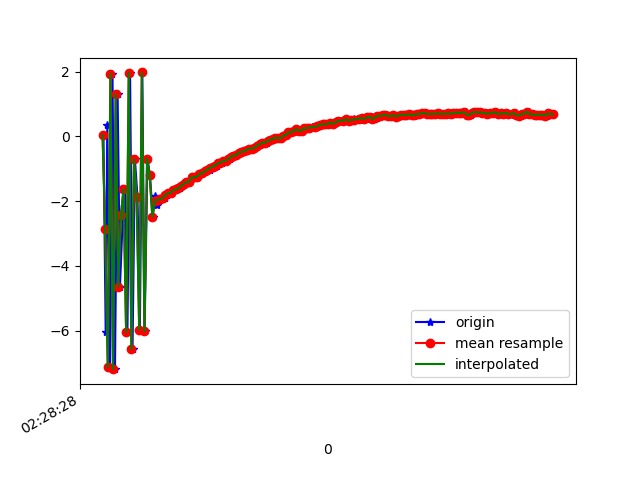

The file beside this chart, header and first rows:
1617762508507, 458145148032882, 0.05371058, -2.5063295, 6.7192736
1617762508524, 458145167263652, -6.05, -3.126, -8.098
1617762508536, 458145186494422, 0.3469, -1.978, 4.994
1617762508557, 458145205725192, -7.134, -3.279, -5.542
1617762508576, 458145224955962, 1.939, -1.51, 1.572
1617762508595, 458145244186732, -7.193, -3.246, -0.3958
1617762508615, 458145263417502, 1.316, -1.499, -4.963
1617762508633, 458145282648272, -4.643, -2.671, 5.797
1617762508655, 458145301879042, -2.436, -2.108, -8.832
1617762508672, 458145321109812, -1.63, -1.925, 6.972
1617762508690, 458145340340582, -6.05, -2.672, -6.991
1617762508710, 458145359571352, 1.973, -0.9551, 1.165
1617762508729, 458145378802122, -6.576, -2.702, 1.732
1617762508747, 458145398032892, -0.6998, -1.348, -7.052
1617762508767, 458145417263662, -1.867, -1.602, 7.283
1617762508785, 458145436632623, -5.973, -2.094, -7.476
1617762508804, 458145455863393, 1.98, -0.7803, 0.9181
1617762508821, 458145475094163, -6.027, -2.202, 2.812
1617762508843, 458145494324933, -0.6834, -0.9968, -8.046
1617762508862, 458145513555703, -1.199, -0.9984, -4.279
1617762508884, 458145532786473, -2.478, -1.364, -0.1253
1617762508900, 458145552017243, -1.848, -1.199, -0.6228
1617762508919, 458145571248013, -2.129, -1.243, -0.6944
1617762508938, 458145590478783, -1.949, -1.158, -0.6083
1617762508957, 458145609709553, -1.948, -1.063, -0.599
1617762508976, 458145628940323, -1.898, -1.108, -0.5992
1617762508995, 458145648171093, -1.795, -1.113, -0.5804
1617762509014, 458145667401863, -1.757, -1.113, -0.5551
1617762509033, 458145686632633, -1.739, -1.051, -0.5687
1617762509051, 458145705863403, -1.66, -0.9939, -0.5747
1617762509069, 458145725094173, -1.627, -0.9493, -0.5424
1617762509090, 458145744324943, -1.603, -0.9561, -0.5557
1617762509109, 458145763555713, -1.525, -0.9791, -0.5168
1617762509128, 458145782786483, -1.459, -0.9555, -0.5547
1617762509148, 458145802017253, -1.413, -0.9074, -0.5309
1617762509166, 458145821248023, -1.4, -0.8803, -0.4885
1617762509186, 458145840478793, -1.255, -0.8445, -0.4702
1617762509209, 458145859709563, -1.265, -0.7982, -0.4786
1617762509222, 458145878940333, -1.249, -0.7697, -0.4536
1617762509242, 458145898171103, -1.151, -0.7804, -0.4265
1617762509262, 458145917401873, -1.143, -0.7872, -0.476
1617762509284, 458145936632643, -1.095, -0.8238, -0.4469
1617762509299, 458145955863413, -1.05, -0.7161, -0.4567
1617762509317, 458145975094183, -1.025, -0.7991, -0.4227
1617762509337, 458145994324953, -0.9714, -0.7539, -0.4417
1617762509356, 458146013555723, -0.9307, -0.7502, -0.4632
1617762509375, 458146032786493, -0.8974, -0.7659, -0.4799
1617762509395, 458146052017263, -0.8293, -0.7615, -0.4444
1617762509414, 458146071248033, -0.8063, -0.7558, -0.4475
1617762509435, 458146090478803, -0.7601, -0.7369, -0.4702
1617762509451, 458146109709573, -0.7431, -0.7102, -0.4002
1617762509471, 458146128940343, -0.6981, -0.7027, -0.445
1617762509490, 458146148171113, -0.6259, -0.6772, -0.4424
1617762509510, 458146167401883, -0.5901, -0.6998, -0.3847
1617762509528, 458146186632653, -0.5807, -0.6962, -0.4083
1617762509547, 458146205863423, -0.4961, -0.6974, -0.4294
1617762509566, 458146225094193, -0.4784, -0.7184, -0.4267
1617762509585, 458146244324963, -0.4567, -0.7193, -0.396
1617762509604, 458146263555733, -0.4161, -0.7152, -0.4296
1617762509623, 458146282786503, -0.3743, -0.6737, -0.3894
1617762509642, 458146302017273, -0.3733, -0.7089, -0.4065
... 120 more rows
